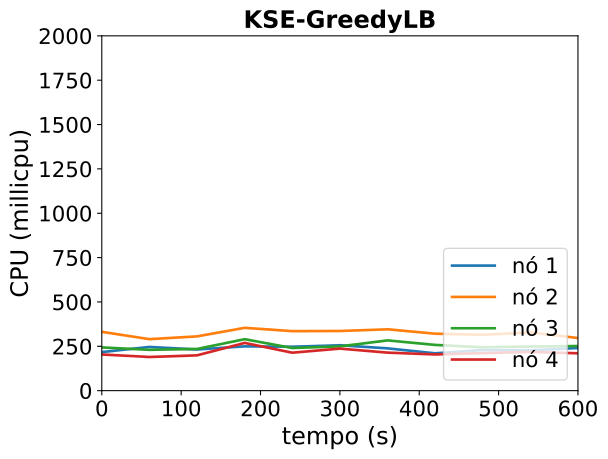

Data behind this chart, as committed beside it:
timestamp, ppgcc-m02_pod_amount, ppgcc-m02_memory, ppgcc-m02_cpu, ppgcc-m03_pod_amount, ppgcc-m03_memory, ppgcc-m03_cpu, ppgcc-m04_pod_amount, ppgcc-m04_memory, ppgcc-m04_cpu, ppgcc-m05_pod_amount, ppgcc-m05_memory, ppgcc-m05_cpu
0, 4, 1396264, 217403175, 5, 1495208, 331567088, 4, 1432748, 243708764, 4, 1415384, 203959423
60, 4, 1438504, 246392528, 5, 1517320, 290295881, 4, 1460996, 230190108, 4, 1353080, 189763633
120, 4, 1438240, 232141301, 5, 1501408, 305874030, 4, 1474460, 235015961, 4, 1390832, 198996916
180, 4, 1412104, 249682844, 5, 1489132, 354152290, 4, 1450436, 290022757, 4, 1444932, 269074065
240, 4, 1453140, 247618646, 5, 1484908, 335391650, 4, 1466276, 240333883, 4, 1381836, 213937685
300, 4, 1439412, 255929493, 5, 1512760, 336296560, 4, 1467464, 249567934, 4, 1415100, 237003974
360, 4, 1466340, 238460918, 5, 1532692, 345790307, 4, 1477100, 283197130, 4, 1392264, 214337711
420, 4, 1447068, 210445368, 5, 1462616, 321112232, 4, 1477892, 257832951, 4, 1393056, 204000046
480, 4, 1450632, 229064624, 5, 1467104, 314796011, 4, 1481588, 244645767, 4, 1390152, 211703783
540, 4, 1477128, 227303815, 5, 1491788, 328319919, 4, 1453868, 248718475, 4, 1385664, 218164883
600, 4, 1451256, 240467233, 5, 1490996, 296565929, 4, 1457168, 251449588, 4, 1418664, 210565844
